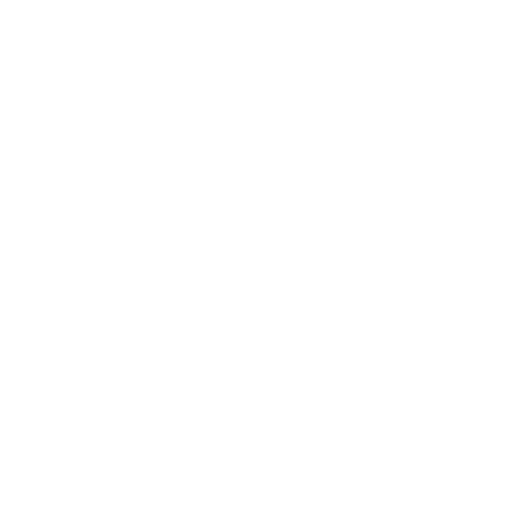
t = 0.00 s
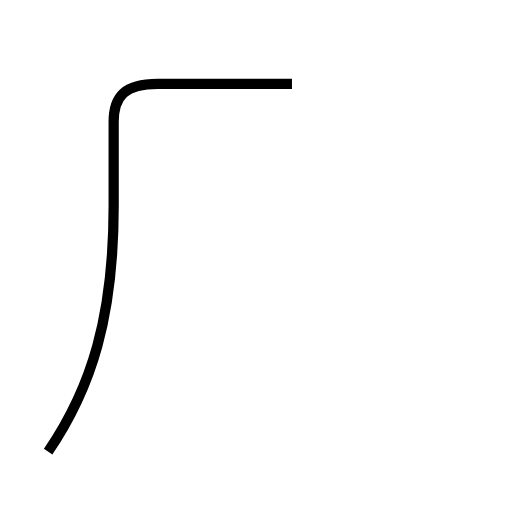
t = 1.59 s
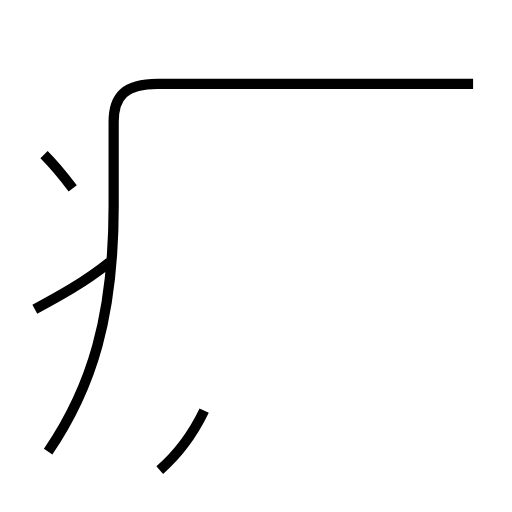
t = 2.73 s
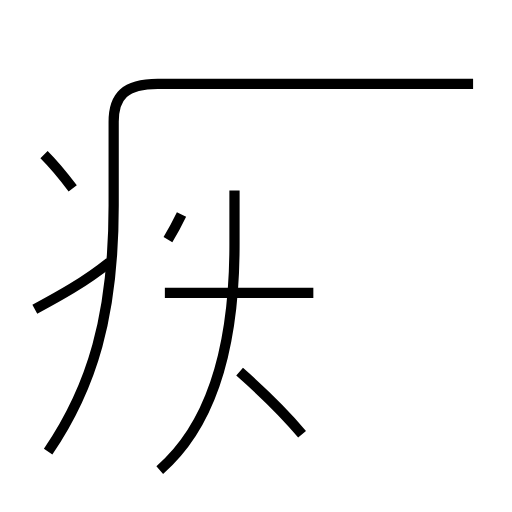
t = 4.17 s
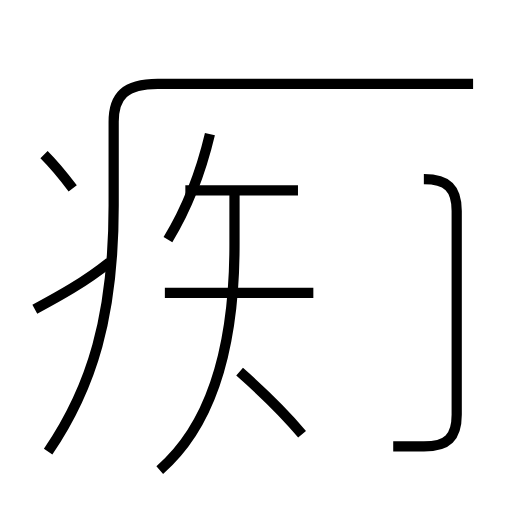
t = 5.75 s
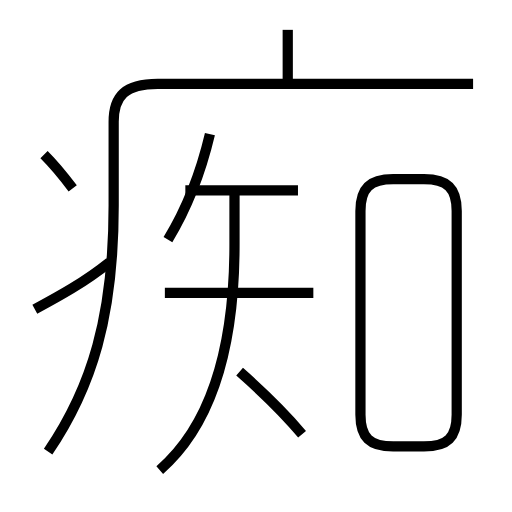
t = 6.90 s

The animated SVG that drew these frames (rendered in a browser with its animation timeline set to each time). Animation: 10 SMIL elements (animate=10); one cycle of 6.90 s.

<?xml version='1.0' encoding='utf-8'?>
<svg viewBox="0.0 -6.0 50.0 50.0" version="1.1" xmlns="http://www.w3.org/2000/svg"><rect x="-1000" y="-1000" width="2000" height="2000" stroke="white" fill="white" /><g style="fill:none;stroke:#000000;stroke-width:1"><path d="M 4.7 0.1 C 9.0 -6.2 11.1 -13.2 11.1 -23.9 L 11.1 -32.1 C 11.1 -34.6 12.2 -35.8 15.4 -35.8 L 46.2 -35.8 " transform="translate(0.0 38.0)" stroke-dasharray="70.83631572196151" stroke-dashoffset="70.83631572196151"><animate attributeName="stroke-dashoffset" from="70.83631572196151" to="0" dur="2.1250894716588453s" begin="0s; anim_end.end" fill="freeze" id="anim0" /></path><path d="M 3.4 -13.8 C 5.8 -15.1 8.2 -16.4 10.7 -18.4 " transform="translate(0.0 38.0)" stroke-dasharray="8.641539279977675" stroke-dashoffset="8.641539279977675"><animate attributeName="stroke-dashoffset" from="8.641539279977675" to="0" dur="0.25924617839933023s" begin="anim0.end" fill="freeze" id="anim1" /></path><path d="M 7.1 -25.6 C 6.2 -26.8 5.2 -28.0 4.3 -28.9 " transform="translate(0.0 38.0)" stroke-dasharray="4.331173847119643" stroke-dashoffset="4.331173847119643"><animate attributeName="stroke-dashoffset" from="4.331173847119643" to="0" dur="0.12993521541358927s" begin="anim1.end" fill="freeze" id="anim2" /></path><path d="M 15.6 1.9 C 20.1 -2.0 22.9 -8.8 22.9 -20.1 L 22.9 -25.4 " transform="translate(0.0 38.0)" stroke-dasharray="29.19714437282235" stroke-dashoffset="29.19714437282235"><animate attributeName="stroke-dashoffset" from="29.19714437282235" to="0" dur="0.8759143311846704s" begin="anim2.end" fill="freeze" id="anim3" /></path><path d="M 29.5 -1.6 C 27.9 -3.5 25.9 -5.5 23.4 -7.7 " transform="translate(0.0 38.0)" stroke-dasharray="8.634597245051278" stroke-dashoffset="8.634597245051278"><animate attributeName="stroke-dashoffset" from="8.634597245051278" to="0" dur="0.25903791735153836s" begin="anim3.end" fill="freeze" id="anim4" /></path><path d="M 30.6 -15.4 L 16.1 -15.4 " transform="translate(0.0 38.0)" stroke-dasharray="14.5" stroke-dashoffset="14.5"><animate attributeName="stroke-dashoffset" from="14.5" to="0" dur="0.435s" begin="anim4.end" fill="freeze" id="anim5" /></path><path d="M 16.4 -20.6 C 18.1 -23.4 19.6 -27.1 20.5 -30.9 " transform="translate(0.0 38.0)" stroke-dasharray="11.128622067108555" stroke-dashoffset="11.128622067108555"><animate attributeName="stroke-dashoffset" from="11.128622067108555" to="0" dur="0.33385866201325665s" begin="anim5.end" fill="freeze" id="anim6" /></path><path d="M 29.1 -25.4 L 18.1 -25.4 " transform="translate(0.0 38.0)" stroke-dasharray="11.0" stroke-dashoffset="11.0"><animate attributeName="stroke-dashoffset" from="11.0" to="0" dur="0.32999999999999996s" begin="anim6.end" fill="freeze" id="anim7" /></path><path d="M 38.4 -0.4 L 41.4 -0.4 C 43.7 -0.4 44.6 -1.3 44.6 -3.5 L 44.6 -23.4 C 44.6 -25.6 43.7 -26.5 41.4 -26.5 L 38.4 -26.5 C 36.1 -26.5 35.2 -25.6 35.2 -23.4 L 35.2 -3.5 C 35.2 -1.3 36.1 -0.4 38.4 -0.4 Z " transform="translate(0.0 38.0)" stroke-dasharray="66.54524874574292" stroke-dashoffset="66.54524874574292"><animate attributeName="stroke-dashoffset" from="66.54524874574292" to="0" dur="1.9963574623722877s" begin="anim7.end" fill="freeze" id="anim8" /></path><path d="M 28.1 -36.0 L 28.1 -41.1" transform="translate(0.0 38.0)" stroke-dasharray="5.100000000000001" stroke-dashoffset="5.100000000000001"><animate attributeName="stroke-dashoffset" from="5.100000000000001" to="0" dur="0.15300000000000002s" begin="anim8.end" fill="freeze" id="anim_end" /></path></g></svg>
